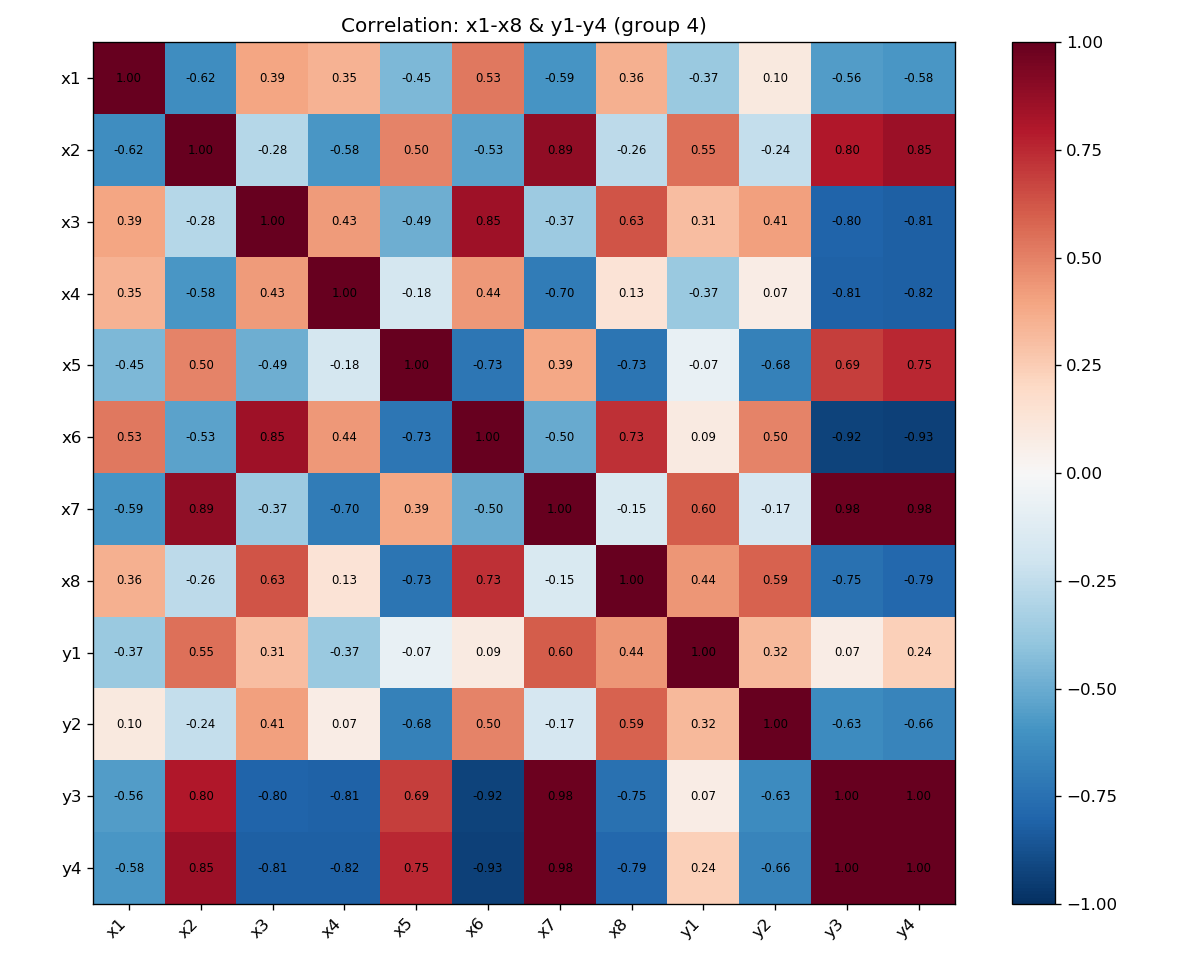

Values plotted in this chart, from the file beside it:
, x1, x2, x3, x4, x5, x6, x7, x8, y1, y2, y3, y4
x1, 1.0, -0.6173, 0.3931, 0.3469, -0.451, 0.5282, -0.59, 0.3573, -0.3749, 0.1009, -0.5569, -0.5847
x2, -0.6173, 1.0, -0.2817, -0.5794, 0.499, -0.5348, 0.8869, -0.2587, 0.5471, -0.2397, 0.8016, 0.852
x3, 0.3931, -0.2817, 1.0, 0.4273, -0.486, 0.8456, -0.3669, 0.6256, 0.3053, 0.4069, -0.7992, -0.8132
x4, 0.3469, -0.5794, 0.4273, 1.0, -0.1767, 0.4364, -0.7001, 0.1343, -0.3681, 0.0733, -0.8067, -0.8202
x5, -0.451, 0.499, -0.486, -0.1767, 1.0, -0.7257, 0.3901, -0.7319, -0.07401, -0.6758, 0.6943, 0.753
x6, 0.5282, -0.5348, 0.8456, 0.4364, -0.7257, 1.0, -0.5046, 0.7274, 0.09007, 0.4966, -0.9247, -0.9346
x7, -0.59, 0.8869, -0.3669, -0.7001, 0.3901, -0.5046, 1.0, -0.1529, 0.6025, -0.1677, 0.9766, 0.9798
x8, 0.3573, -0.2587, 0.6256, 0.1343, -0.7319, 0.7274, -0.1529, 1.0, 0.4429, 0.5918, -0.7494, -0.7889
y1, -0.3749, 0.5471, 0.3053, -0.3681, -0.07401, 0.09007, 0.6025, 0.4429, 1.0, 0.3214, 0.07054, 0.2353
y2, 0.1009, -0.2397, 0.4069, 0.0733, -0.6758, 0.4966, -0.1677, 0.5918, 0.3214, 1.0, -0.6277, -0.6636
y3, -0.5569, 0.8016, -0.7992, -0.8067, 0.6943, -0.9247, 0.9766, -0.7494, 0.07054, -0.6277, 1.0, 0.9964
y4, -0.5847, 0.852, -0.8132, -0.8202, 0.753, -0.9346, 0.9798, -0.7889, 0.2353, -0.6636, 0.9964, 1.0
